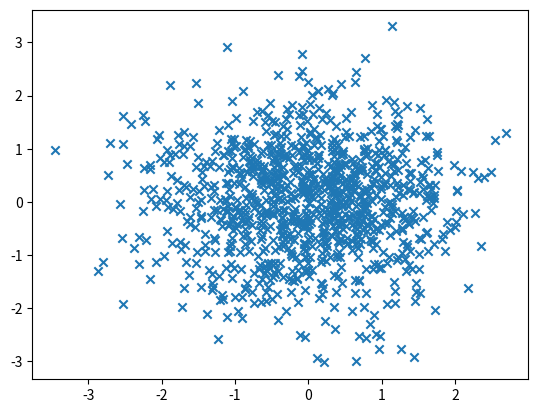
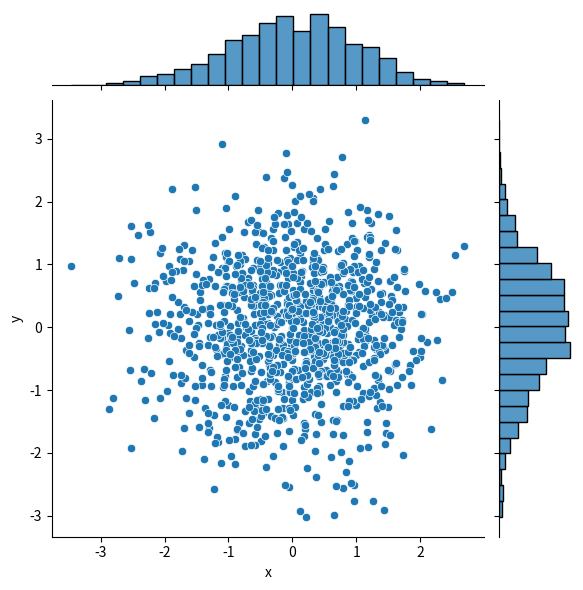

These figures' Python source, in order:
import numpy as np
import pandas as pd
import matplotlib.pyplot as plt
import seaborn as sns

# 数据准备
N = 1000
x = np.random.randn(N)
y = np.random.randn(N)
# 用Matplotlib画散点图
plt.scatter(x, y,marker='x')
plt.show()

# 用Seaborn画散点图
df = pd.DataFrame({'x': x, 'y': y})
sns.jointplot(x="x", y="y", data=df, kind='scatter');
plt.show()